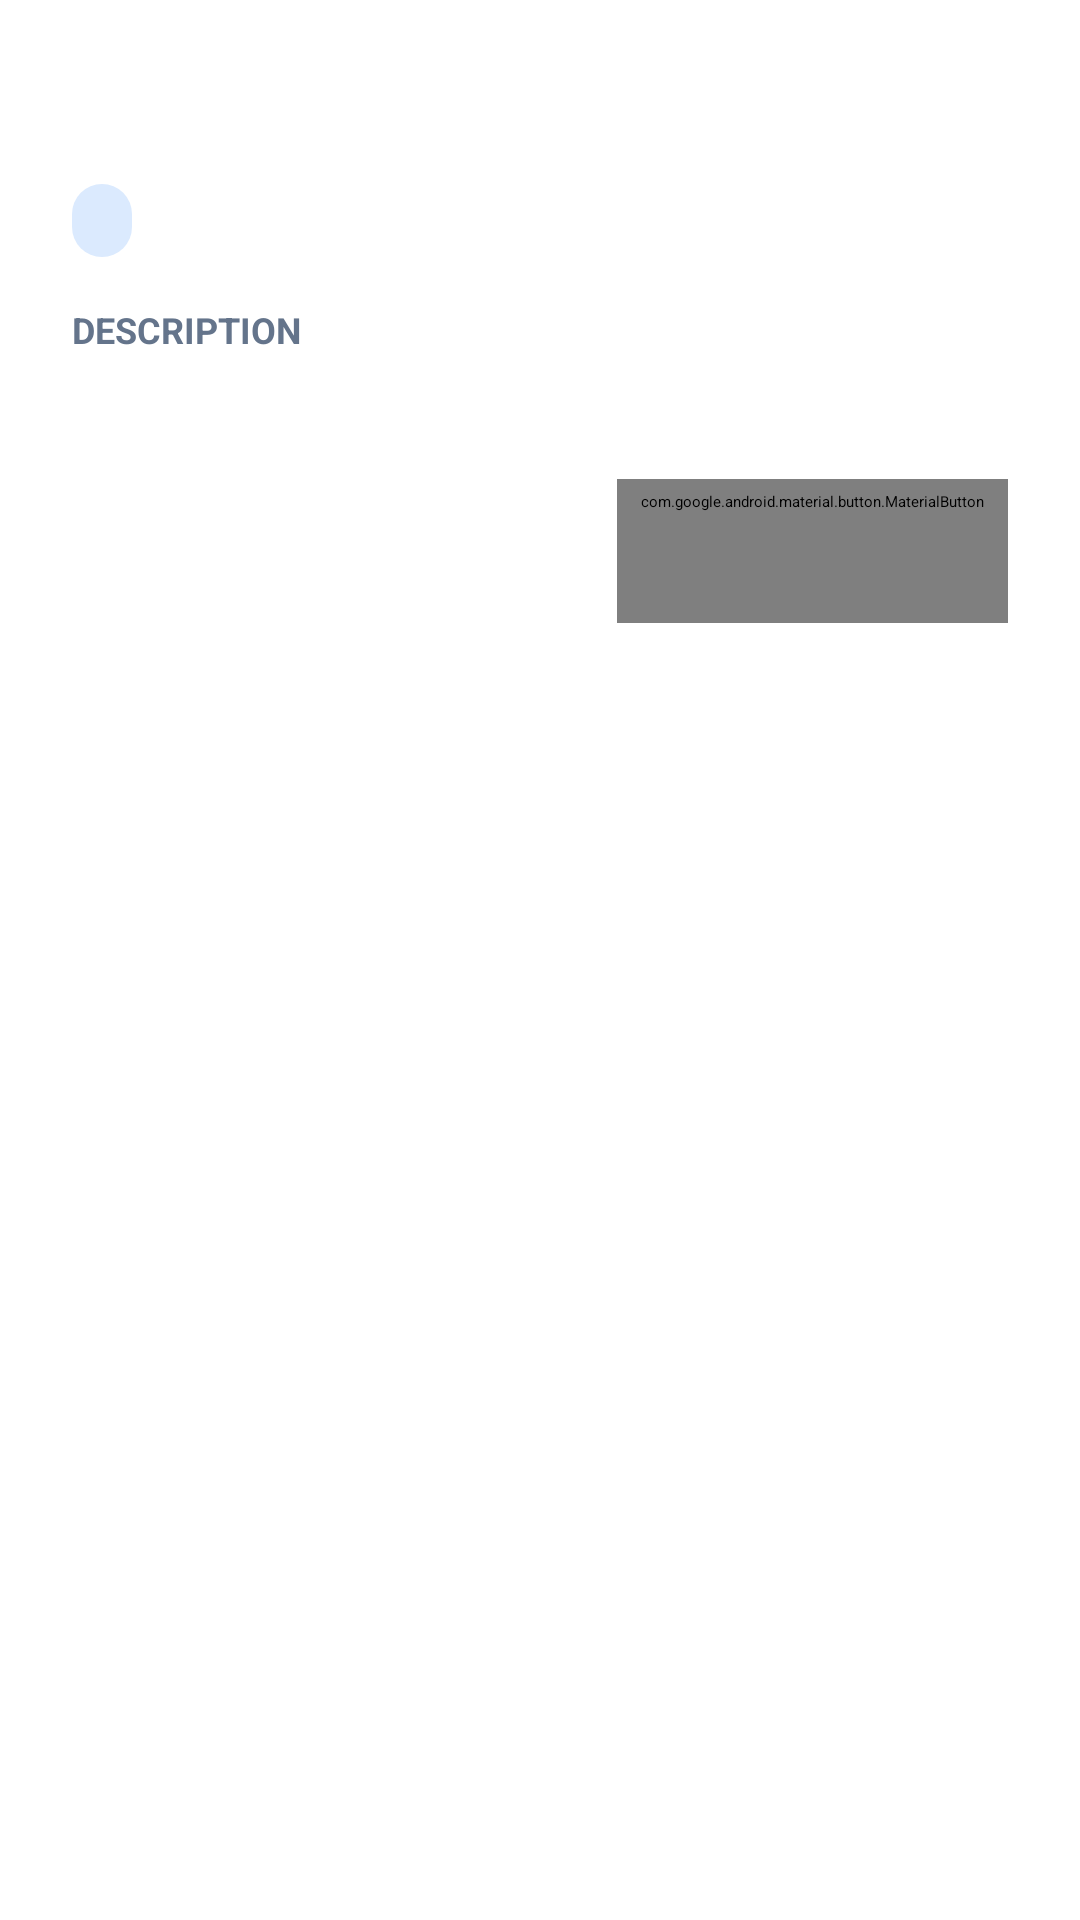

Here is an Android app screen rendered from its layout file. Give the layout XML and the strings, colors and styles it references.
<!-- AndroidManifest.xml: application theme Theme.App.Starting -->
<!-- res/layout/dialog_view_topic.xml -->
<?xml version="1.0" encoding="utf-8"?>
<LinearLayout xmlns:android="http://schemas.android.com/apk/res/android"
    android:layout_width="match_parent"
    android:layout_height="wrap_content"
    android:background="@color/surface_glass"
    android:orientation="vertical"
    android:padding="24dp">

    <TextView
        android:id="@+id/tvViewTitle"
        android:layout_width="wrap_content"
        android:layout_height="wrap_content"
        android:textColor="@color/text_primary"
        android:textSize="22sp"
        android:textStyle="bold"
        android:layout_marginBottom="8dp"/>

    <TextView
        android:id="@+id/tvViewStage"
        android:layout_width="wrap_content"
        android:layout_height="wrap_content"
        android:background="@drawable/badge_background"
        android:paddingHorizontal="10dp"
        android:paddingVertical="4dp"
        android:textColor="@color/primary_blue"
        android:textSize="12sp"
        android:textStyle="bold"
        android:layout_marginBottom="16dp"/>

    <TextView
        android:layout_width="wrap_content"
        android:layout_height="wrap_content"
        android:text="DESCRIPTION"
        android:textColor="@color/text_secondary"
        android:textSize="12sp"
        android:textStyle="bold"
        android:layout_marginBottom="4dp"/>

    <TextView
        android:id="@+id/tvViewDesc"
        android:layout_width="match_parent"
        android:layout_height="wrap_content"
        android:textColor="@color/text_primary"
        android:textSize="16sp"
        android:layout_marginBottom="16dp"/>

    
    <com.google.android.material.button.MaterialButton
        android:id="@+id/btnCloseView"
        style="@style/Widget.MaterialComponents.Button.TextButton"
        android:layout_width="wrap_content"
        android:layout_height="wrap_content"
        android:layout_gravity="end"
        android:text="Close"
        android:textColor="@color/text_secondary"/>
</LinearLayout>
<!-- resources referenced by this layout -->
<resources>
  <color name="primary_blue">#2563EB</color>
  <color name="surface_glass">#FFFFFF</color>
  <color name="text_primary">#0F172A</color>
  <color name="text_secondary">#64748B</color>
  <!-- drawable badge_background (drawable) -->
  <?xml version="1.0" encoding="utf-8"?>
  <shape xmlns:android="http://schemas.android.com/apk/res/android" android:shape="rectangle">
      
      <solid android:color="#DBEAFE" />
      <corners android:radius="16dp" />
      
      <padding
          android:left="8dp"
          android:right="8dp"
          android:top="2dp"
          android:bottom="2dp" />
  </shape>
  <style name="Theme.App.Starting" parent="Theme.SplashScreen">
          
          <item name="windowSplashScreenBackground">@color/splash_bg</item>
  
          
          <item name="windowSplashScreenAnimatedIcon">@drawable/ic_app_logo</item>
  
          
          <item name="postSplashScreenTheme">@style/Theme.ReviseApp</item>
      </style>
  <color name="splash_bg">#F8FAFC</color>
  <!-- drawable ic_app_logo: png bitmap (drawable, 69701 bytes) -->
  <style name="Theme.ReviseApp" parent="Theme.MaterialComponents.DayNight.NoActionBar">
          
          <item name="android:windowLightStatusBar">true</item>
          
      </style>
</resources>
